Run: headless pygame with SDL's dummy video driver; simulated clock (each Clock.tick advances the game by its frame time, no real sleeping); random seed 0; keys injected as events and as key.get_pressed() state; no mouse input.
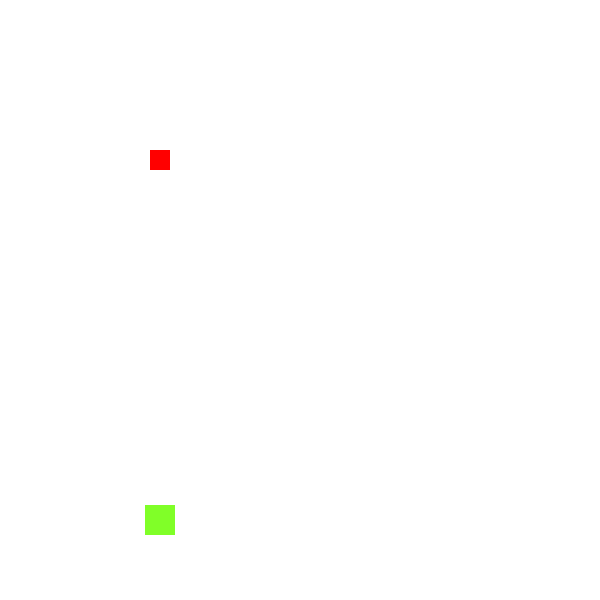
Frame 1 of 4 · flips 1–60 · no input
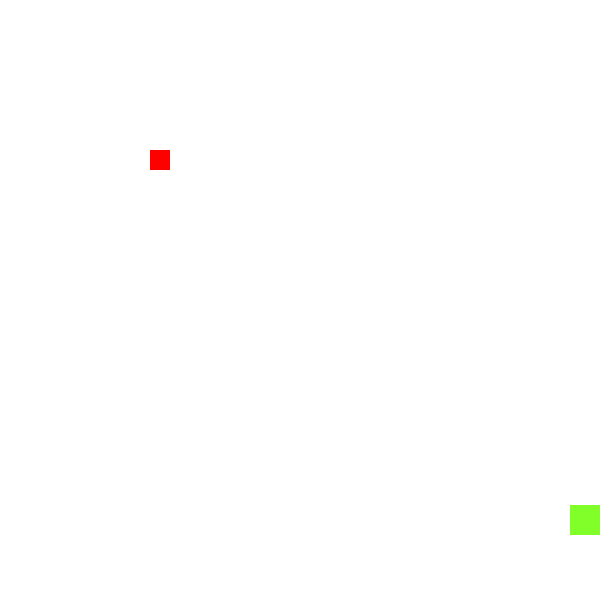
Frame 2 of 4 · flips 61–180 · tapped SPACE, RETURN · held RIGHT (→), D
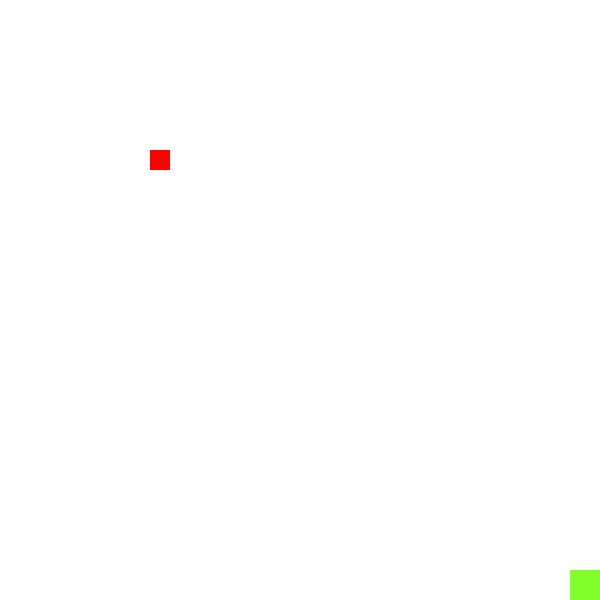
Frame 3 of 4 · flips 181–300 · held DOWN (↓), S
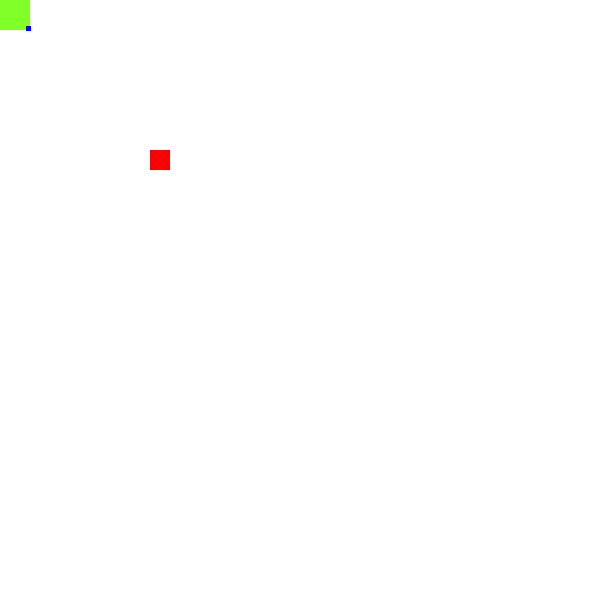
Frame 4 of 4 · flips 301–420 · held LEFT (←), A, UP (↑), W

The pygame program that drew these frames:

import pygame, sys
from pygame.locals import *
import random
 
pygame.init()
 
FPS = 60
FramePerSec = pygame.time.Clock()
 
# Predefined some colors
BLUE  = (0, 0, 255)
RED   = (255, 0, 0)
GREEN = (0, 255, 0)
BLACK = (0, 0, 0)
WHITE = (255, 255, 255)
 
# Screen information
SCREEN_WIDTH = 600
SCREEN_HEIGHT = 600

PLAYER_SIZE = 30
PLAYER_PROJECTILE_LIFETIME = 50
PLAYER_PROJECTILE_SPEED = 2

ENEMY_SIZE = 20

PROJECTILE_SIZE = 5

DISPLAYSURF = pygame.display.set_mode((SCREEN_WIDTH, SCREEN_HEIGHT))
DISPLAYSURF.fill(WHITE)
pygame.display.set_caption("Game")
 
 
class Enemy(pygame.sprite.Sprite):
      def __init__(self):
        super().__init__()
        self.surf = pygame.Surface((ENEMY_SIZE, ENEMY_SIZE))
        self.surf.fill(RED)
        self.rect = pygame.Rect((150, 150), (ENEMY_SIZE, ENEMY_SIZE))
        self.rect.center = (160, 160)
 
      def move(self):
        pass
        #self.rect.move_ip(0,10)
        #if (self.rect.bottom > 600):
        #    self.rect.top = 0
        #    self.rect.center = (random.randint(30, 370), 0)
 
      def draw(self, surface):
        surface.blit(self.surf, self.rect) 
 
 
class Player(pygame.sprite.Sprite):
    def __init__(self):
        super().__init__()
        self.surf = pygame.Surface((PLAYER_SIZE, PLAYER_SIZE))
        self.surf.fill((128,255,40))
        self.rect = pygame.Rect((20, 50), (PLAYER_SIZE, PLAYER_SIZE))
        self.rect.center = (160, 520)
        self.fired_projectile = None
        self.movement_speed = 5
 
    def update(self):
        pressed_keys = pygame.key.get_pressed()
        movement_vector = pygame.Vector2()
        if pressed_keys[K_w]:
            if self.rect.top > 0:
                movement_vector.y += -1
        if pressed_keys[K_s]:
            if self.rect.bottom < SCREEN_HEIGHT:
                movement_vector.y += 1
        if pressed_keys[K_a]:
            if self.rect.left > 0:
                 movement_vector.x += -1
        if pressed_keys[K_d]:
            if self.rect.right < SCREEN_WIDTH:        
                movement_vector.x += 1

        self.rect.move_ip(movement_vector * self.movement_speed)


        if self.fired_projectile is None:
            fire_direction_vector = pygame.Vector2()
            if pressed_keys[K_UP]:
                fire_direction_vector.y += -1
            if pressed_keys[K_DOWN]:
                fire_direction_vector.y += 1
            if pressed_keys[K_LEFT]:
                fire_direction_vector.x += -1
            if pressed_keys[K_RIGHT]:
                fire_direction_vector.x += 1
            if fire_direction_vector.x != 0 or fire_direction_vector.y != 0:
                self.fired_projectile = Projectile(BLUE, PLAYER_PROJECTILE_SPEED, PLAYER_PROJECTILE_LIFETIME, self.rect.center, fire_direction_vector + movement_vector)
 
    def draw(self, surface):
        if self.fired_projectile and not self.fired_projectile.active:
            self.fired_projectile = None
        surface.blit(self.surf, self.rect)     

class Projectile(pygame.sprite.Sprite):
    def __init__(self, color, speed, lifetime, position, direction) -> None:
        self.surf = pygame.Surface((PROJECTILE_SIZE, PROJECTILE_SIZE))
        self.surf.fill(color)
        self.rect = pygame.Rect((20, 50), (PROJECTILE_SIZE, PROJECTILE_SIZE))
        self.rect.center = position
        self.speed = speed
        self.max_lifetime = lifetime
        self.direction = direction
        self.active = True
        self.active_time = 0
    
    def draw(self, surface):
        surface.blit(self.surf, self.rect)

    def update(self):
        if self.active_time < self.max_lifetime:
            self.active_time += 1
            self.rect.move_ip((self.direction[0] * self.speed, self.direction[1] * self.speed))
        else:
            self.active = False


P1 = Player()
E1 = Enemy()
i = 0
while True:     
    for event in pygame.event.get():              
        if event.type == QUIT:
            pygame.quit()
            sys.exit()
    P1.update()
    E1.move()
     
    DISPLAYSURF.fill(WHITE)
    P1.draw(DISPLAYSURF)
    E1.draw(DISPLAYSURF)
    if P1.fired_projectile:
        P1.fired_projectile.update()
        P1.fired_projectile.draw(DISPLAYSURF)
         
    pygame.display.update()
    FramePerSec.tick(FPS)
